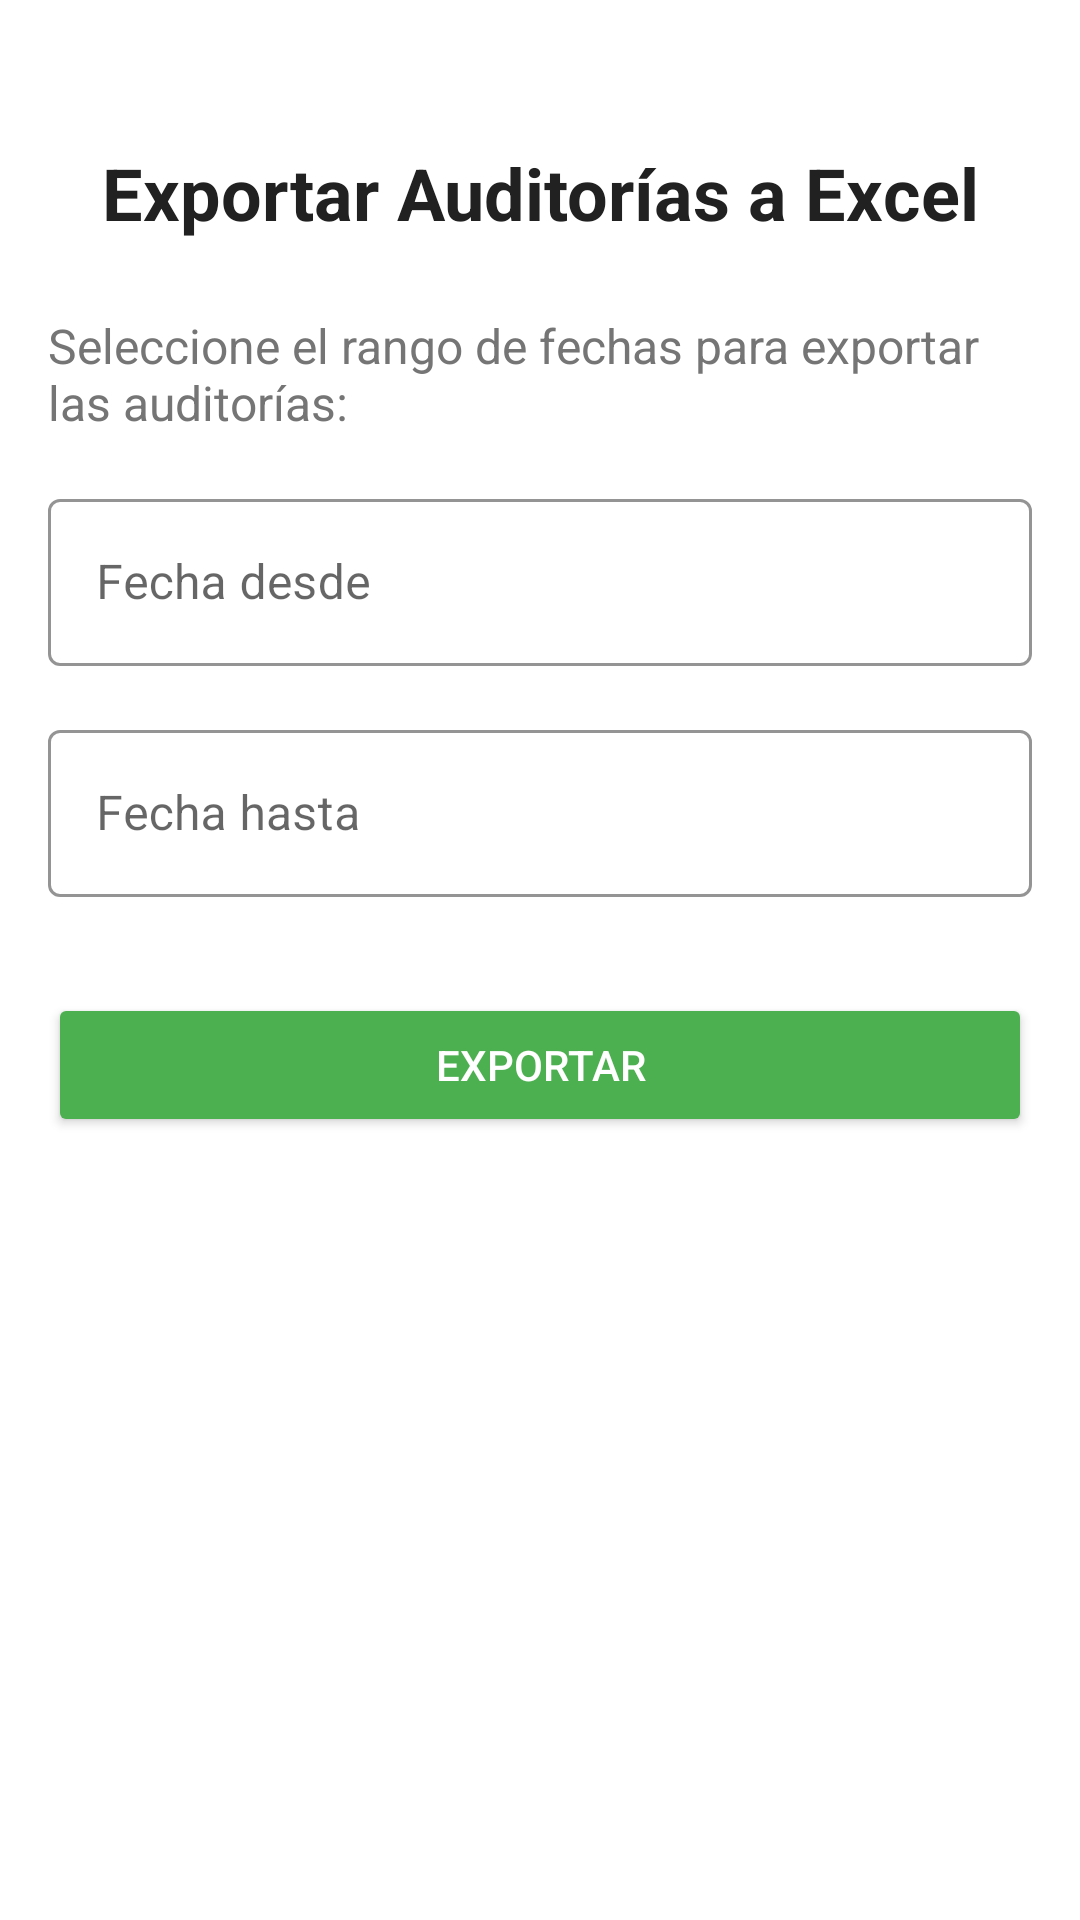

Here is an Android app screen rendered from its layout file. Give the layout XML and the strings, colors and styles it references.
<!-- AndroidManifest.xml: application theme Base.Theme.AuditoriaBPM -->
<!-- res/layout/fragment_export_excel.xml -->
<?xml version="1.0" encoding="utf-8"?>
<androidx.constraintlayout.widget.ConstraintLayout
    xmlns:android="http://schemas.android.com/apk/res/android"
    xmlns:app="http://schemas.android.com/apk/res-auto"
    android:layout_width="match_parent"
    android:layout_height="match_parent"
    android:padding="16dp"
    android:background="@color/colorBackground">

    <TextView
        android:id="@+id/tvTitle"
        android:layout_width="wrap_content"
        android:layout_height="wrap_content"
        android:text="Exportar Auditorías a Excel"
        android:textSize="24sp"
        android:textStyle="bold"
        android:textColor="@color/colorPrimaryText"
        android:layout_marginTop="32dp"
        app:layout_constraintTop_toTopOf="parent"
        app:layout_constraintStart_toStartOf="parent"
        app:layout_constraintEnd_toEndOf="parent"/>

    <TextView
        android:id="@+id/tvDescription"
        android:layout_width="0dp"
        android:layout_height="wrap_content"
        android:text="Seleccione el rango de fechas para exportar las auditorías:"
        android:textSize="16sp"
        android:textColor="@color/colorSecondaryText"
        android:layout_marginTop="24dp"
        app:layout_constraintTop_toBottomOf="@id/tvTitle"
        app:layout_constraintStart_toStartOf="parent"
        app:layout_constraintEnd_toEndOf="parent"/>

    <com.google.android.material.textfield.TextInputLayout
        android:id="@+id/tilDateFrom"
        android:layout_width="0dp"
        android:layout_height="wrap_content"
        android:layout_marginTop="16dp"
        android:hint="Fecha desde"
        style="@style/Widget.MaterialComponents.TextInputLayout.OutlinedBox"
        app:boxStrokeColor="@color/colorPrimary"
        app:hintTextColor="@color/colorPrimary"
        app:layout_constraintTop_toBottomOf="@id/tvDescription"
        app:layout_constraintStart_toStartOf="parent"
        app:layout_constraintEnd_toEndOf="parent">

        <com.google.android.material.textfield.TextInputEditText
            android:id="@+id/etDateFrom"
            android:layout_width="match_parent"
            android:layout_height="wrap_content"
            android:inputType="none"
            android:textColor="@color/colorPrimaryText"
            android:focusable="false"/>
    </com.google.android.material.textfield.TextInputLayout>

    <com.google.android.material.textfield.TextInputLayout
        android:id="@+id/tilDateTo"
        android:layout_width="0dp"
        android:layout_height="wrap_content"
        android:layout_marginTop="16dp"
        android:hint="Fecha hasta"
        style="@style/Widget.MaterialComponents.TextInputLayout.OutlinedBox"
        app:boxStrokeColor="@color/colorPrimary"
        app:hintTextColor="@color/colorPrimary"
        app:layout_constraintTop_toBottomOf="@id/tilDateFrom"
        app:layout_constraintStart_toStartOf="parent"
        app:layout_constraintEnd_toEndOf="parent">

        <com.google.android.material.textfield.TextInputEditText
            android:id="@+id/etDateTo"
            android:layout_width="match_parent"
            android:layout_height="wrap_content"
            android:inputType="none"
            android:textColor="@color/colorPrimaryText"
            android:focusable="false"/>
    </com.google.android.material.textfield.TextInputLayout>

    <Button
        android:id="@+id/btnExport"
        android:layout_width="0dp"
        android:layout_height="wrap_content"
        android:text="Exportar"
        android:layout_marginTop="32dp"
        android:backgroundTint="@color/colorPrimary"
        android:textColor="@color/colorOnPrimary"
        app:layout_constraintTop_toBottomOf="@id/tilDateTo"
        app:layout_constraintStart_toStartOf="parent"
        app:layout_constraintEnd_toEndOf="parent"/>

    <ProgressBar
        android:id="@+id/progressBar"
        style="?android:attr/progressBarStyleHorizontal"
        android:layout_width="0dp"
        android:layout_height="wrap_content"
        android:layout_marginTop="16dp"
        android:visibility="gone"
        android:progressTint="@color/colorPrimary"
        app:layout_constraintEnd_toEndOf="parent"
        app:layout_constraintStart_toStartOf="parent"
        app:layout_constraintTop_toBottomOf="@id/btnExport" />

    <TextView
        android:id="@+id/progressText"
        android:layout_width="wrap_content"
        android:layout_height="wrap_content"
        android:layout_marginTop="8dp"
        android:visibility="gone"
        android:textAlignment="center"
        android:textColor="@color/colorSecondaryText"
        app:layout_constraintEnd_toEndOf="parent"
        app:layout_constraintStart_toStartOf="parent"
        app:layout_constraintTop_toBottomOf="@id/progressBar" />

</androidx.constraintlayout.widget.ConstraintLayout>
<!-- resources referenced by this layout -->
<resources>
  <color name="colorBackground">#FFFFFF</color>
  <color name="colorOnPrimary">#FFFFFF</color>
  <color name="colorPrimary">#4CAF50</color>
  <color name="colorPrimaryText">#212121</color>
  <color name="colorSecondaryText">#757575</color>
  <style name="Base.Theme.AuditoriaBPM" parent="Theme.MaterialComponents.Light.NoActionBar">
          <item name="windowActionBar">false</item>
          <item name="windowNoTitle">true</item>
  
          
          <item name="colorPrimary">@color/toolbar_blue</item>
          <item name="colorPrimaryVariant">@color/toolbar_blue_dark</item>
          <item name="colorOnPrimary">@color/white</item>
          
          <item name="colorSecondary">@color/teal_200</item>
          <item name="colorSecondaryVariant">@color/teal_700</item>
          <item name="colorOnSecondary">@color/black</item>
          
          <item name="android:statusBarColor">?attr/colorPrimaryVariant</item>
          
          
          <item name="android:windowBackground">@android:color/white</item>
          <item name="android:textColor">@android:color/black</item>
          <item name="android:colorBackground">@android:color/white</item>
          
          
          <item name="android:forceDarkAllowed" tools:targetApi="q">false</item>
          
          
          <item name="actionBarTheme">@style/ThemeOverlay.MaterialComponents.Dark.ActionBar</item>
          <item name="actionBarPopupTheme">@style/ThemeOverlay.MaterialComponents.Light</item>
      </style>
  <color name="toolbar_blue">#1976D2</color>
  <color name="toolbar_blue_dark">#1565C0</color>
  <color name="white">#FFFFFFFF</color>
  <color name="teal_200">#FF03DAC5</color>
  <color name="teal_700">#FF018786</color>
  <color name="black">#000000</color>
</resources>
